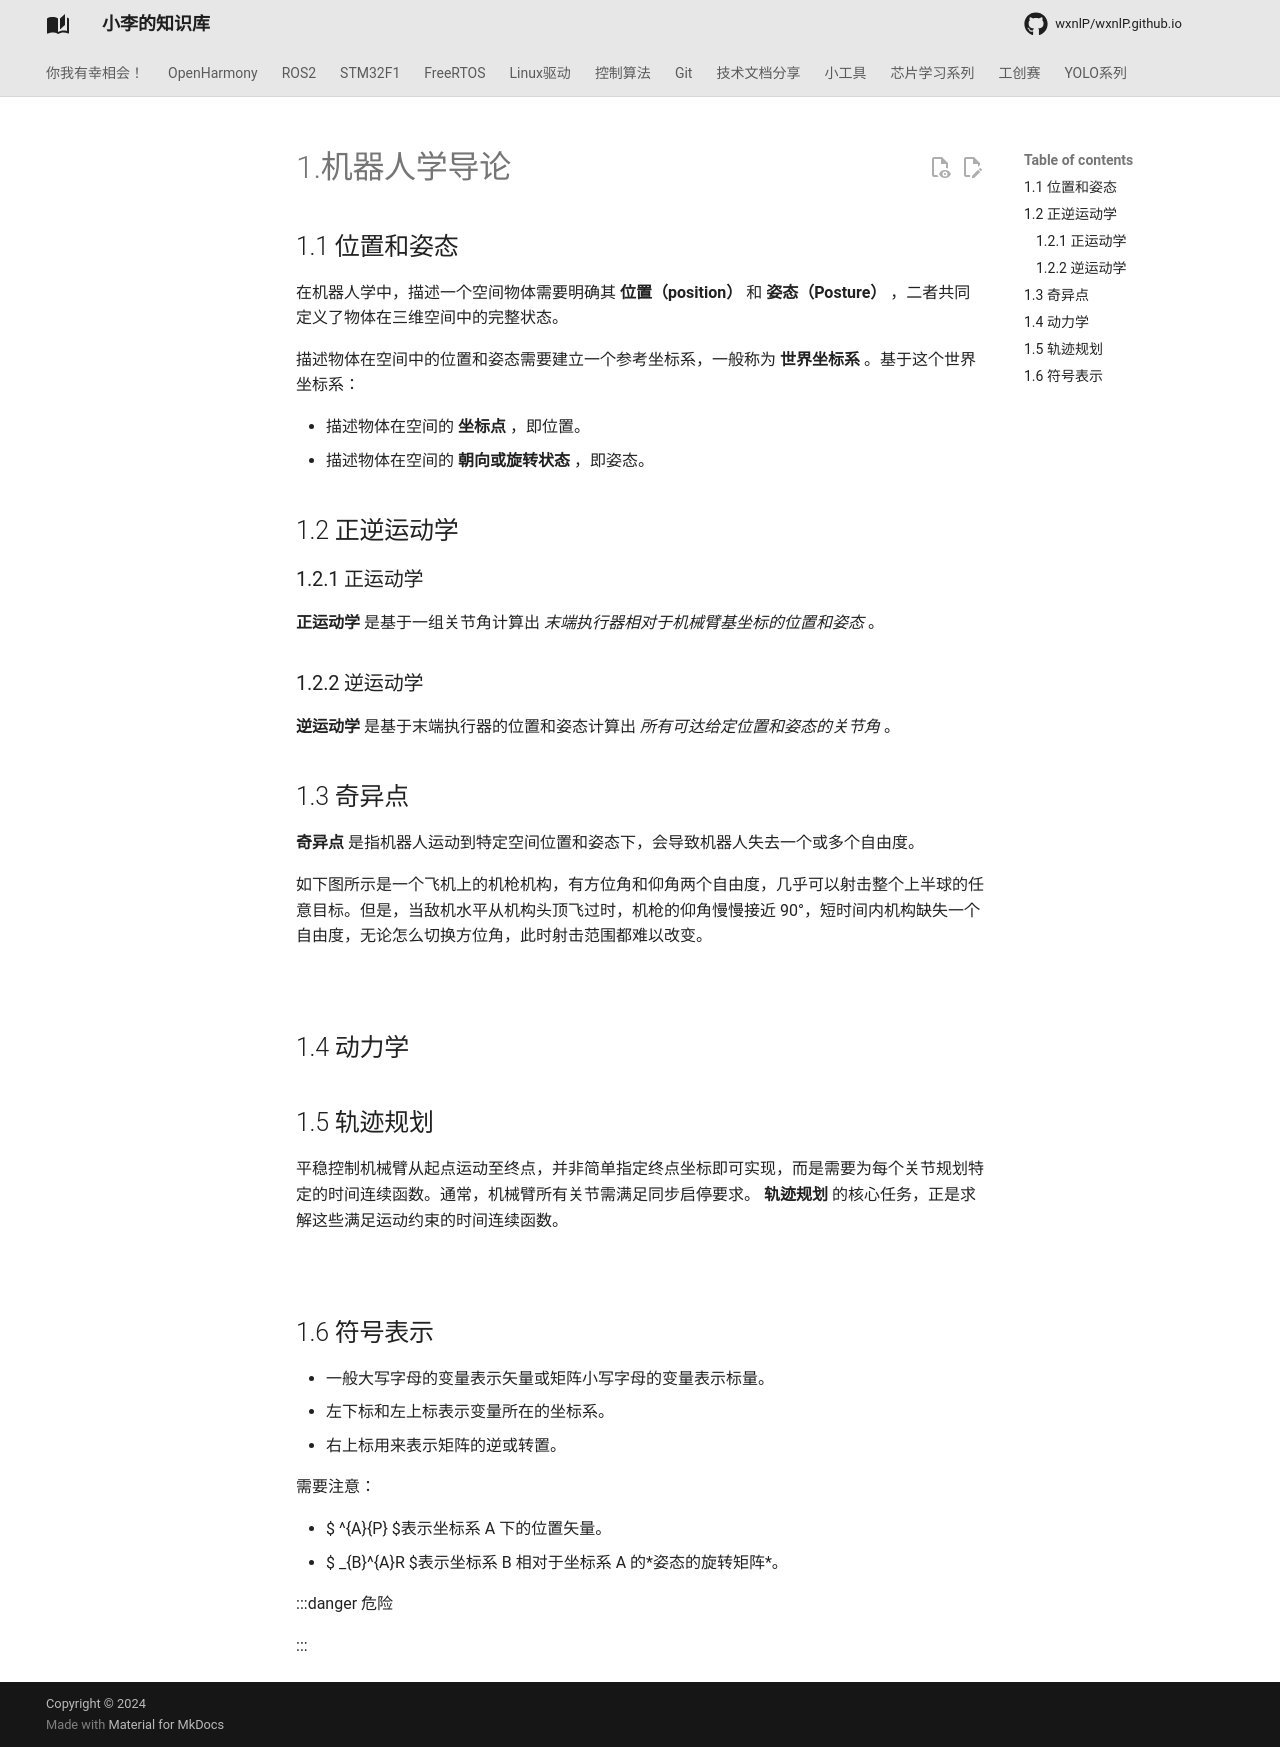

repository: wxnlP/wxnlP.github.io · page: study/Linux/1.机器人学导论/index.html · generator: mkdocs

## 1.1 位置和姿态
在机器人学中，描述一个空间物体需要明确其 **位置（position）** 和 **姿态（Posture）** ，二者共同定义了物体在三维空间中的完整状态。

描述物体在空间中的位置和姿态需要建立一个参考坐标系，一般称为 **世界坐标系** 。基于这个世界坐标系：

+ 描述物体在空间的 **坐标点** ，即位置。
+ 描述物体在空间的 **朝向或旋转状态** ，即姿态。

## 1.2 正逆运动学
### 1.2.1 正运动学
**正运动学** 是基于一组关节角计算出 _末端执行器相对于机械臂基坐标的位置和姿态_ 。

### 1.2.2 逆运动学
**逆运动学** 是基于末端执行器的位置和姿态计算出 _所有可达给定位置和姿态的关节角_ 。

## 1.3 奇异点
**奇异点** 是指机器人运动到特定空间位置和姿态下，会导致机器人失去一个或多个自由度。

如下图所示是一个飞机上的机枪机构，有方位角和仰角两个自由度，几乎可以射击整个上半球的任意目标。但是，当敌机水平从机构头顶飞过时，机枪的仰角慢慢接近 90°，短时间内机构缺失一个自由度，无论怎么切换方位角，此时射击范围都难以改变。

![](https://tonmoon.obs.cn-east-3.myhuaweicloud.com/img/tonmoon/20250718215518309.png)

## 1.4 动力学


## 1.5 轨迹规划
平稳控制机械臂从起点运动至终点，并非简单指定终点坐标即可实现，而是需要为每个关节规划特定的时间连续函数。通常，机械臂所有关节需满足同步启停要求。 **轨迹规划** 的核心任务，正是求解这些满足运动约束的时间连续函数。

![](https://tonmoon.obs.cn-east-3.myhuaweicloud.com/img/tonmoon/20250718221046317.png)

## 1.6 符号表示
+ 一般大写字母的变量表示矢量或矩阵小写字母的变量表示标量。
+ 左下标和左上标表示变量所在的坐标系。
+ 右上标用来表示矩阵的逆或转置。

需要注意：

+ $ ^{A}{P} $表示坐标系 A 下的位置矢量。
+ $ _{B}^{A}R
 $表示坐标系 B 相对于坐标系 A 的*姿态的旋转矩阵*。

:::danger
危险

:::
